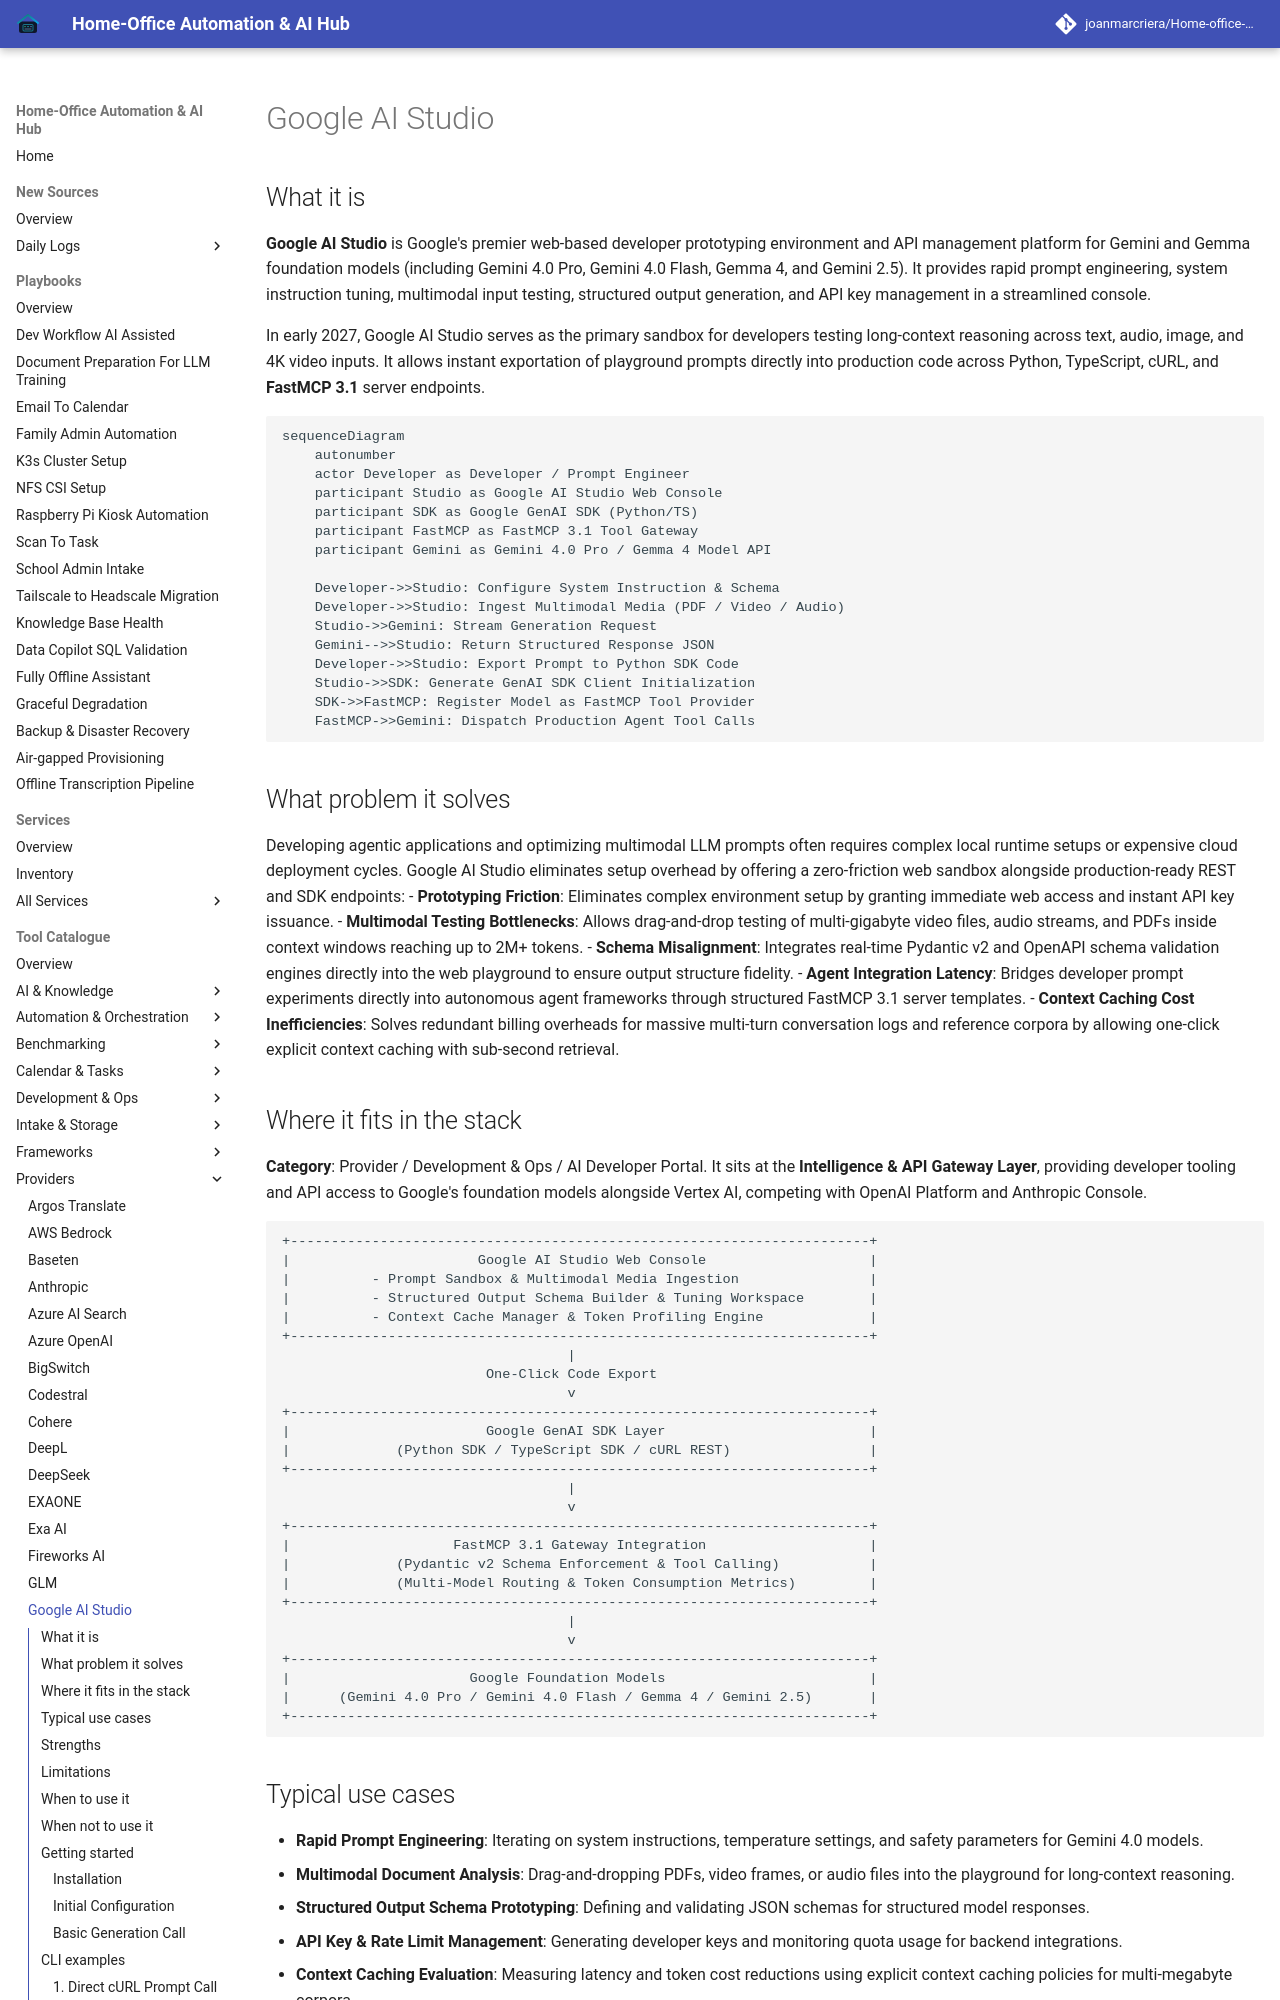

repository: joanmarcriera/Home-office-automations · page: tools/providers/google-ai-studio/index.html · generator: mkdocs

# Google AI Studio

## What it is
**Google AI Studio** is Google's premier web-based developer prototyping environment and API management platform for Gemini and Gemma foundation models (including Gemini 4.0 Pro, Gemini 4.0 Flash, Gemma 4, and Gemini 2.5). It provides rapid prompt engineering, system instruction tuning, multimodal input testing, structured output generation, and API key management in a streamlined console.

In early 2027, Google AI Studio serves as the primary sandbox for developers testing long-context reasoning across text, audio, image, and 4K video inputs. It allows instant exportation of playground prompts directly into production code across Python, TypeScript, cURL, and **FastMCP 3.1** server endpoints.

```mermaid
sequenceDiagram
    autonumber
    actor Developer as Developer / Prompt Engineer
    participant Studio as Google AI Studio Web Console
    participant SDK as Google GenAI SDK (Python/TS)
    participant FastMCP as FastMCP 3.1 Tool Gateway
    participant Gemini as Gemini 4.0 Pro / Gemma 4 Model API

    Developer->>Studio: Configure System Instruction & Schema
    Developer->>Studio: Ingest Multimodal Media (PDF / Video / Audio)
    Studio->>Gemini: Stream Generation Request
    Gemini-->>Studio: Return Structured Response JSON
    Developer->>Studio: Export Prompt to Python SDK Code
    Studio->>SDK: Generate GenAI SDK Client Initialization
    SDK->>FastMCP: Register Model as FastMCP Tool Provider
    FastMCP->>Gemini: Dispatch Production Agent Tool Calls
```

## What problem it solves
Developing agentic applications and optimizing multimodal LLM prompts often requires complex local runtime setups or expensive cloud deployment cycles. Google AI Studio eliminates setup overhead by offering a zero-friction web sandbox alongside production-ready REST and SDK endpoints:
- **Prototyping Friction**: Eliminates complex environment setup by granting immediate web access and instant API key issuance.
- **Multimodal Testing Bottlenecks**: Allows drag-and-drop testing of multi-gigabyte video files, audio streams, and PDFs inside context windows reaching up to 2M+ tokens.
- **Schema Misalignment**: Integrates real-time Pydantic v2 and OpenAPI schema validation engines directly into the web playground to ensure output structure fidelity.
- **Agent Integration Latency**: Bridges developer prompt experiments directly into autonomous agent frameworks through structured FastMCP 3.1 server templates.
- **Context Caching Cost Inefficiencies**: Solves redundant billing overheads for massive multi-turn conversation logs and reference corpora by allowing one-click explicit context caching with sub-second retrieval.
